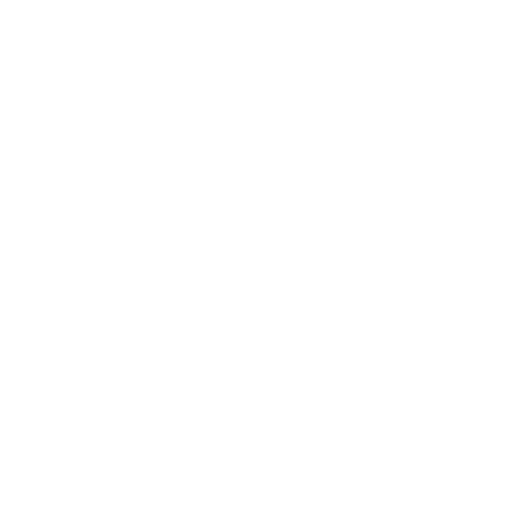
t = 0.00 s
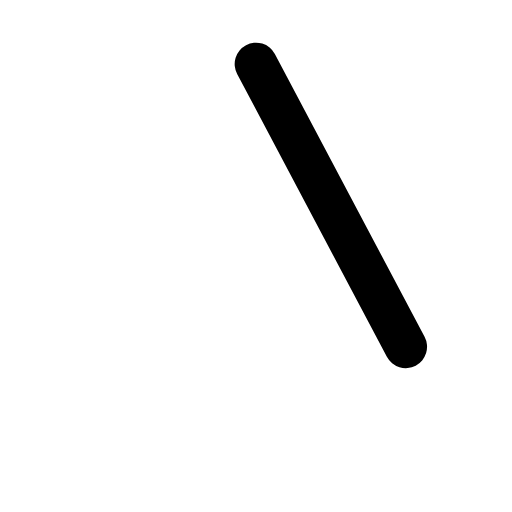
t = 0.15 s
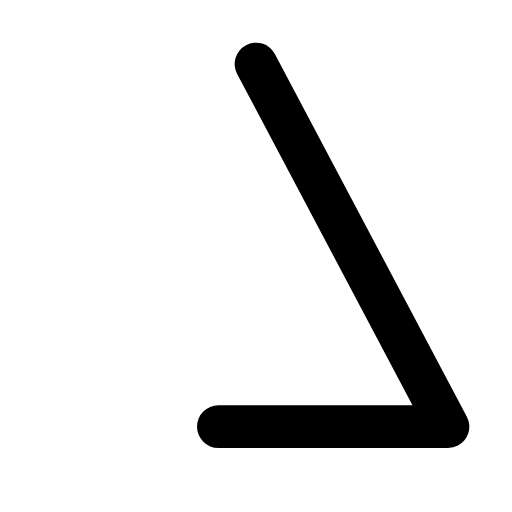
t = 0.30 s
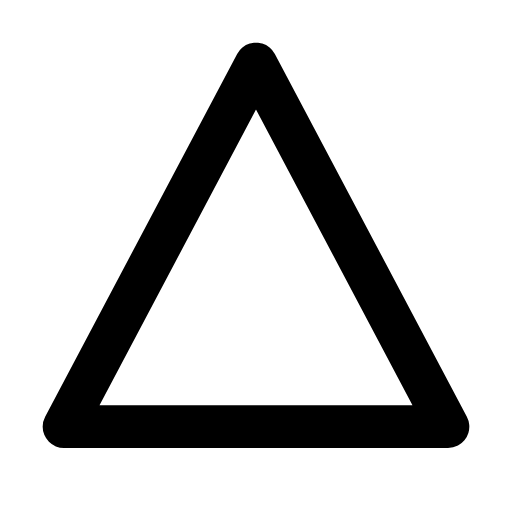
t = 0.60 s
t = 0.70 s: frame unchanged from t = 0.60 s, image omitted
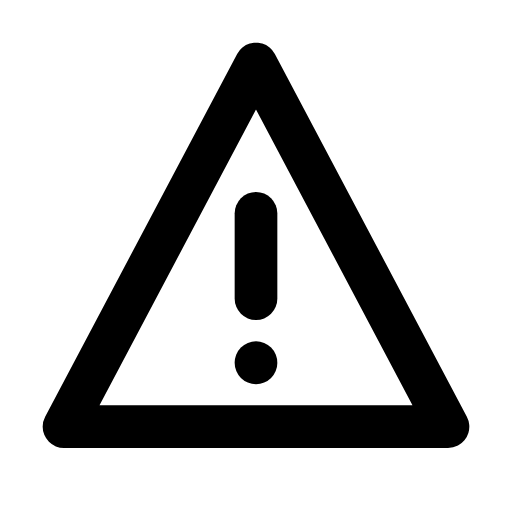
t = 0.90 s

The animated SVG that drew these frames (rendered in a browser with its animation timeline set to each time). Animation: 3 SMIL elements (animate=3); one cycle of 0.90 s.

<svg xmlns="http://www.w3.org/2000/svg" width="24" height="24" viewBox="0 0 24 24"><g fill="none" stroke="currentColor" stroke-linecap="round" stroke-linejoin="round" stroke-width="2"><path stroke-dasharray="60" d="M12 3l9 17h-18l9 -17Z"><animate fill="freeze" attributeName="stroke-dashoffset" dur="0.6s" values="60;0"/></path><path stroke-dasharray="6" stroke-dashoffset="6" d="M12 10v4"><animate fill="freeze" attributeName="stroke-dashoffset" begin="0.7s" dur="0.2s" to="0"/></path><path stroke-dasharray="4" stroke-dashoffset="4" d="M12 17v0.01"><animate fill="freeze" attributeName="stroke-dashoffset" begin="0.7s" dur="0.2s" to="0"/></path></g></svg>
